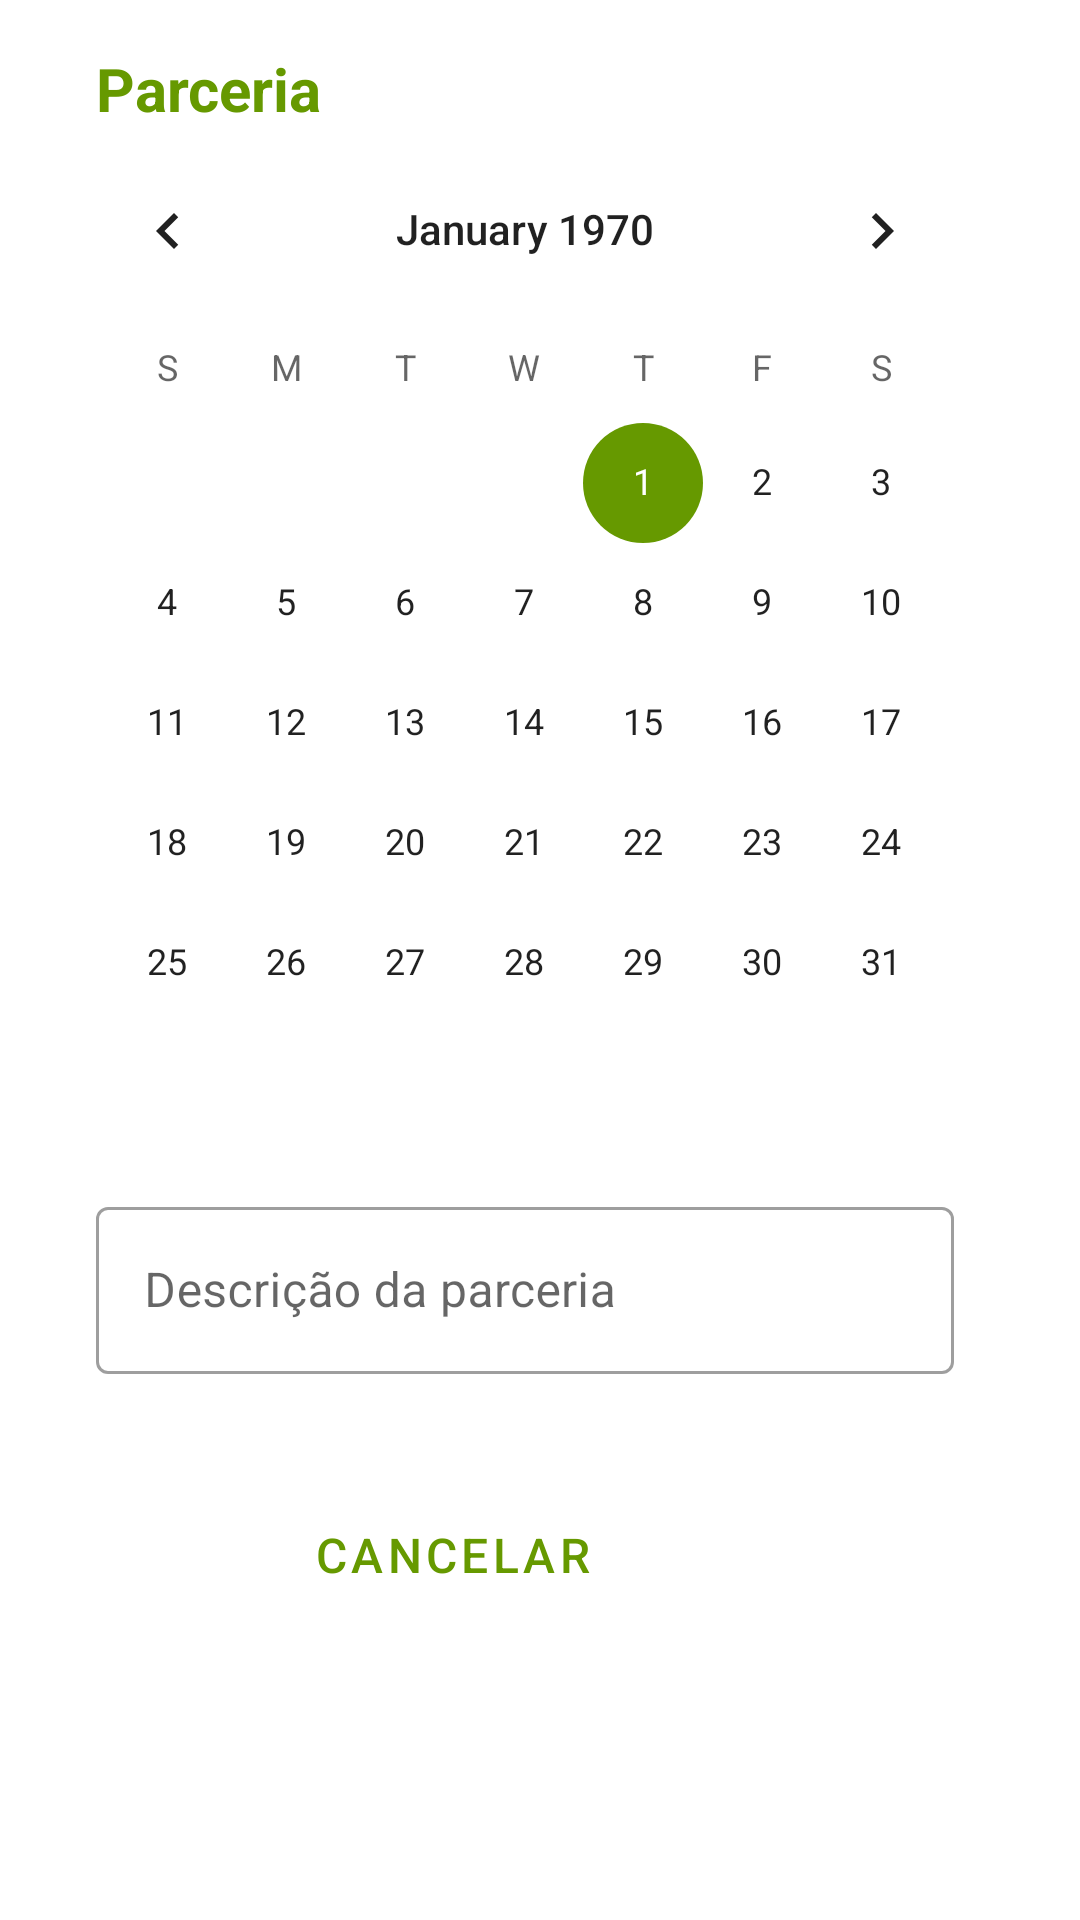

Write the Android layout XML for this screen, with the resource values it uses.
<!-- AndroidManifest.xml: application theme Theme.DonationApp -->
<!-- res/layout/partnership_dialog_input.xml -->
<?xml version="1.0" encoding="utf-8"?>
<ScrollView xmlns:android="http://schemas.android.com/apk/res/android"
    xmlns:app="http://schemas.android.com/apk/res-auto"
    android:layout_width="350dp"
    android:layout_height="wrap_content"
    android:orientation="vertical">

    <LinearLayout
        android:layout_width="350dp"
        android:layout_height="wrap_content"

        android:orientation="vertical"
        android:padding="16dp">

        <TextView
            android:id="@+id/dialogTitlePartnership"
            android:layout_width="wrap_content"
            android:layout_height="wrap_content"
            android:layout_marginHorizontal="16dp"
            android:text="Parceria"
            android:textColor="@color/green1"
            android:textSize="20sp"
            android:textStyle="bold" />

        <CalendarView
            android:id="@+id/calendarViewSolicitationPartnership"
            android:layout_width="wrap_content"
            android:layout_height="wrap_content"
            android:layout_gravity="center" />

        <com.google.android.material.textfield.TextInputLayout
            android:id="@+id/inputDialogTextPartnership"
            style="@style/Widget.MaterialComponents.TextInputLayout.OutlinedBox"
            android:layout_width="match_parent"
            android:layout_height="wrap_content"
            android:hint="Descrição da parceria"
            android:padding="16dp"
            app:errorEnabled="true">

            <com.google.android.material.textfield.TextInputEditText
                android:layout_width="match_parent"
                android:layout_height="wrap_content" />

        </com.google.android.material.textfield.TextInputLayout>

        <LinearLayout
            android:layout_width="match_parent"
            android:layout_height="wrap_content"
            android:gravity="end"
            android:orientation="horizontal">

            <Button
                android:id="@+id/cancelButtonDialogPartnership"
                style="@style/Widget.MaterialComponents.Button.OutlinedButton"
                android:layout_width="wrap_content"
                android:layout_height="wrap_content"
                android:layout_gravity="start"
                android:layout_marginHorizontal="8dp"
                android:text="@string/cancel"
                android:textSize="16sp" />

            <Button
                android:id="@+id/confirmButtonDialogPartnership"
                style="@style/Widget.MaterialComponents.Button"
                android:layout_width="wrap_content"
                android:layout_height="wrap_content"
                android:layout_gravity="end"
                android:layout_marginHorizontal="8dp"
                android:text="@string/send"
                android:textSize="16sp" />

        </LinearLayout>

    </LinearLayout>
</ScrollView>
<!-- resources referenced by this layout -->
<resources>
  <color name="green1">@android:color/holo_green_dark</color>
  <string name="cancel">Cancelar</string>
  <string name="send">Enviar</string>
  <style name="Theme.DonationApp" parent="Theme.MaterialComponents.DayNight.DarkActionBar">
          
          <item name="colorPrimary">@color/green1</item>
          <item name="colorPrimaryVariant">@color/green2</item>
          <item name="colorOnPrimary">@color/white</item>
          
          <item name="colorSecondary">@color/green1</item>
          <item name="colorSecondaryVariant">@color/green2</item>
          <item name="colorOnSecondary">@color/white</item>
          
          <item name="android:statusBarColor" tools:targetApi="l">?attr/colorPrimaryVariant</item>
          
      </style>
  <color name="green2">#145A08</color>
  <color name="white">#FFFFFFFF</color>
</resources>
